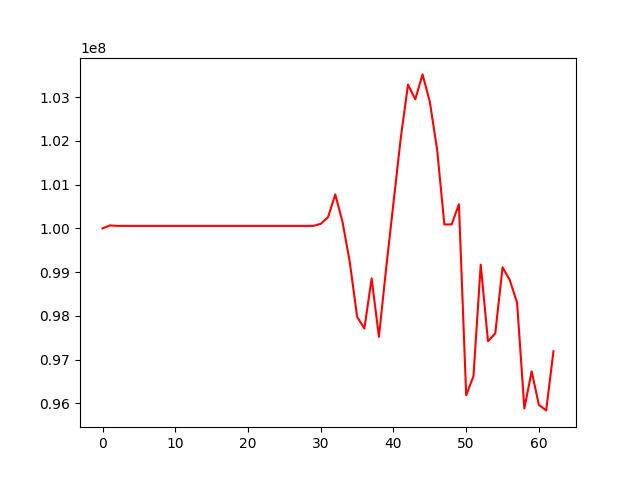

The table this chart was drawn from, first rows:
, 0
0, 100000000
1, 100068144
2, 100057707
3, 100057707
4, 100057707
5, 100057707
6, 100057707
7, 100057707
8, 100057707
9, 100057707
10, 100057707
11, 100057707
12, 100057707
13, 100057707
14, 100057707
15, 100057707
16, 100057707
17, 100057707
18, 100057707
19, 100057707
20, 100057707
21, 100057707
22, 100057707
23, 100057707
24, 100057707
25, 100057707
26, 100057707
27, 100057707
28, 100057707
29, 100057707
30, 100104711
31, 100253700
32, 100776677
33, 100146244
34, 99226961
35, 97979925
36, 97713794
37, 98857558
38, 97523081
39, 99095848
40, 100578236
41, 102058553
42, 103285106
43, 102948807
44, 103518237
45, 102894047
46, 101803161
47, 100090227
48, 100090058
49, 100550840
50, 96186888
51, 96623087
52, 99170321
53, 97419846
54, 97605363
55, 99110736
56, 98819325
57, 98298716
58, 95886415
59, 96734548
... 3 more rows
